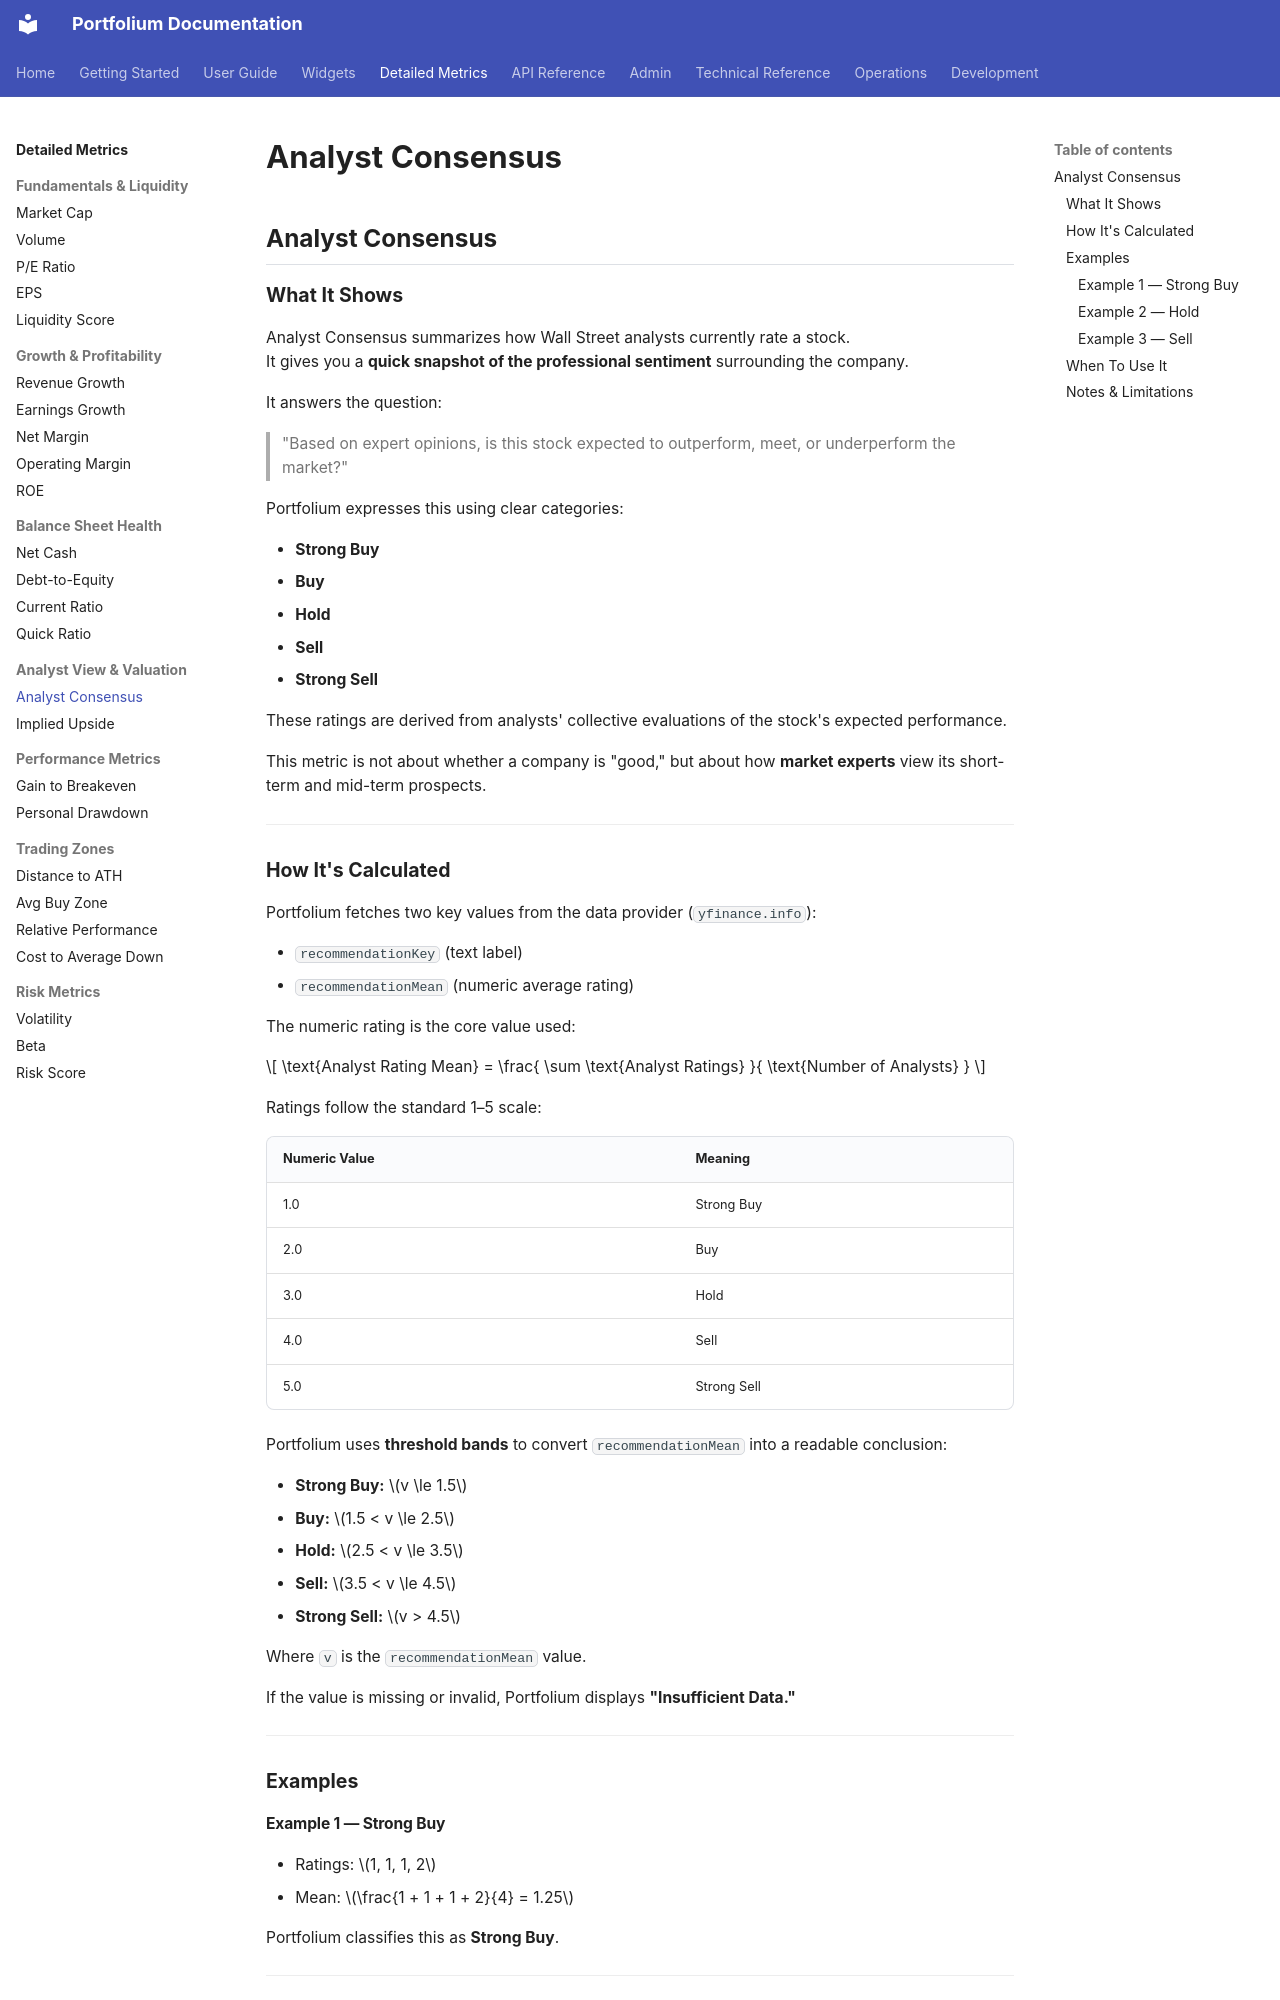

repository: ArthurMTX/Portfolium · page: detailed-metrics/analyst-consensus/index.html · generator: mkdocs

## Analyst Consensus

### What It Shows
Analyst Consensus summarizes how Wall Street analysts currently rate a stock.  
It gives you a **quick snapshot of the professional sentiment** surrounding the company.

It answers the question:
> "Based on expert opinions, is this stock expected to outperform, meet, or underperform the market?"

Portfolium expresses this using clear categories:

- **Strong Buy**
- **Buy**
- **Hold**
- **Sell**
- **Strong Sell**

These ratings are derived from analysts' collective evaluations of the stock's expected performance.

This metric is not about whether a company is "good," but about how **market experts** view its short-term and mid-term prospects.

---

### How It's Calculated

Portfolium fetches two key values from the data provider (`yfinance.info`):

- `recommendationKey` (text label)
- `recommendationMean` (numeric average rating)

The numeric rating is the core value used:

$$
\text{Analyst Rating Mean} = \frac{
\sum \text{Analyst Ratings}
}{
\text{Number of Analysts}
}
$$

Ratings follow the standard 1–5 scale:

| Numeric Value | Meaning |
|---------------|---------|
| 1.0 | Strong Buy |
| 2.0 | Buy |
| 3.0 | Hold |
| 4.0 | Sell |
| 5.0 | Strong Sell |

Portfolium uses **threshold bands** to convert `recommendationMean` into a readable conclusion:

- **Strong Buy:** $v \le 1.5$  
- **Buy:** $1.5 < v \le 2.5$  
- **Hold:** $2.5 < v \le 3.5$  
- **Sell:** $3.5 < v \le 4.5$  
- **Strong Sell:** $v > 4.5$  

Where `v` is the `recommendationMean` value.

If the value is missing or invalid, Portfolium displays **"Insufficient Data."**

---

### Examples

#### Example 1 — Strong Buy
- Ratings: $1, 1, 1, 2$  
- Mean: $\frac{1 + 1 + 1 + 2}{4} = 1.25$

Portfolium classifies this as **Strong Buy**.

---
